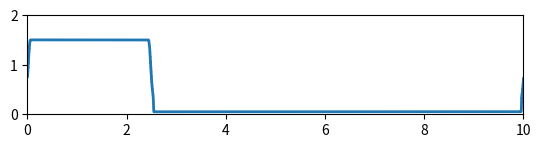

This chart was generated by the following Python code:
import numpy as np
import matplotlib.pyplot as plt
from matplotlib import animation


dt=0.0001
num_points=10000;
dx=10.0/num_points;
g=9.81;
H=1

x=np.linspace(0,10,num_points)


#Test cases

def hump():
	u=np.full(num_points,0.5)
	quart=num_points//4;
	u[0:quart]+=0.125*(1-np.cos(0.8*np.pi*x[0:quart]))
	return u

def slope():
	u=np.full(num_points,1.0)
	u[0]=1.0
	quart=num_points//4;
	u[1:quart]+=x[1:quart]/2.5
	u[quart+1:2*quart]+=(5-x[quart+1:2*quart])/2.5
	return u

def square():
	u=np.full(num_points,0.05)
	quart=num_points//4;
	u[0:quart]=np.full(quart,1.5)
	return u

def g(domain):
	return np.stack([domain[1],(((domain[1]*domain[1])/domain[0])+0.5*9.81*domain[0]*domain[0])]);

def compute_lax_friedrich_flux(domain,dt):
	center_fluxes=g(domain);
	return 0.5*(np.roll(center_fluxes,1,axis=1)+center_fluxes)-0.5*(dx/dt)*(domain-np.roll(domain,1,axis=1))

def compute_lax_wendroff_flux(domain,dt):
	center_flux=g(domain)
	domain2=(0.5*dt/dx)*(np.roll(center_flux,1,axis=1)-center_flux)+0.5*(domain+np.roll(domain,1,axis=1))
	return g(domain2)

def compute_step(domain,dt):
	lax_friedrich_flux=compute_lax_friedrich_flux(domain,dt)
	domain+=(dt/dx)*(lax_friedrich_flux-np.roll(lax_friedrich_flux,-1,axis=1));

#Main plotting routine

def plot_solution(initial_condition):

	domain=np.stack([initial_condition,np.zeros(len(initial_condition))])

	fig=plt.figure()
	ax=plt.axes(xlim=(0,10),ylim=(0,2))
	ax.set_aspect("equal")
	line,=ax.plot([],[],lw=2)

	def animate(i):
		for i in range(0,50):
			compute_step(domain,dt)
		line.set_data(x,domain[0])
		return line,
	anim=animation.FuncAnimation(fig,animate,frames=100,interval=int(dt*50000),blit=True)	
	plt.show()

plot_solution(square())
